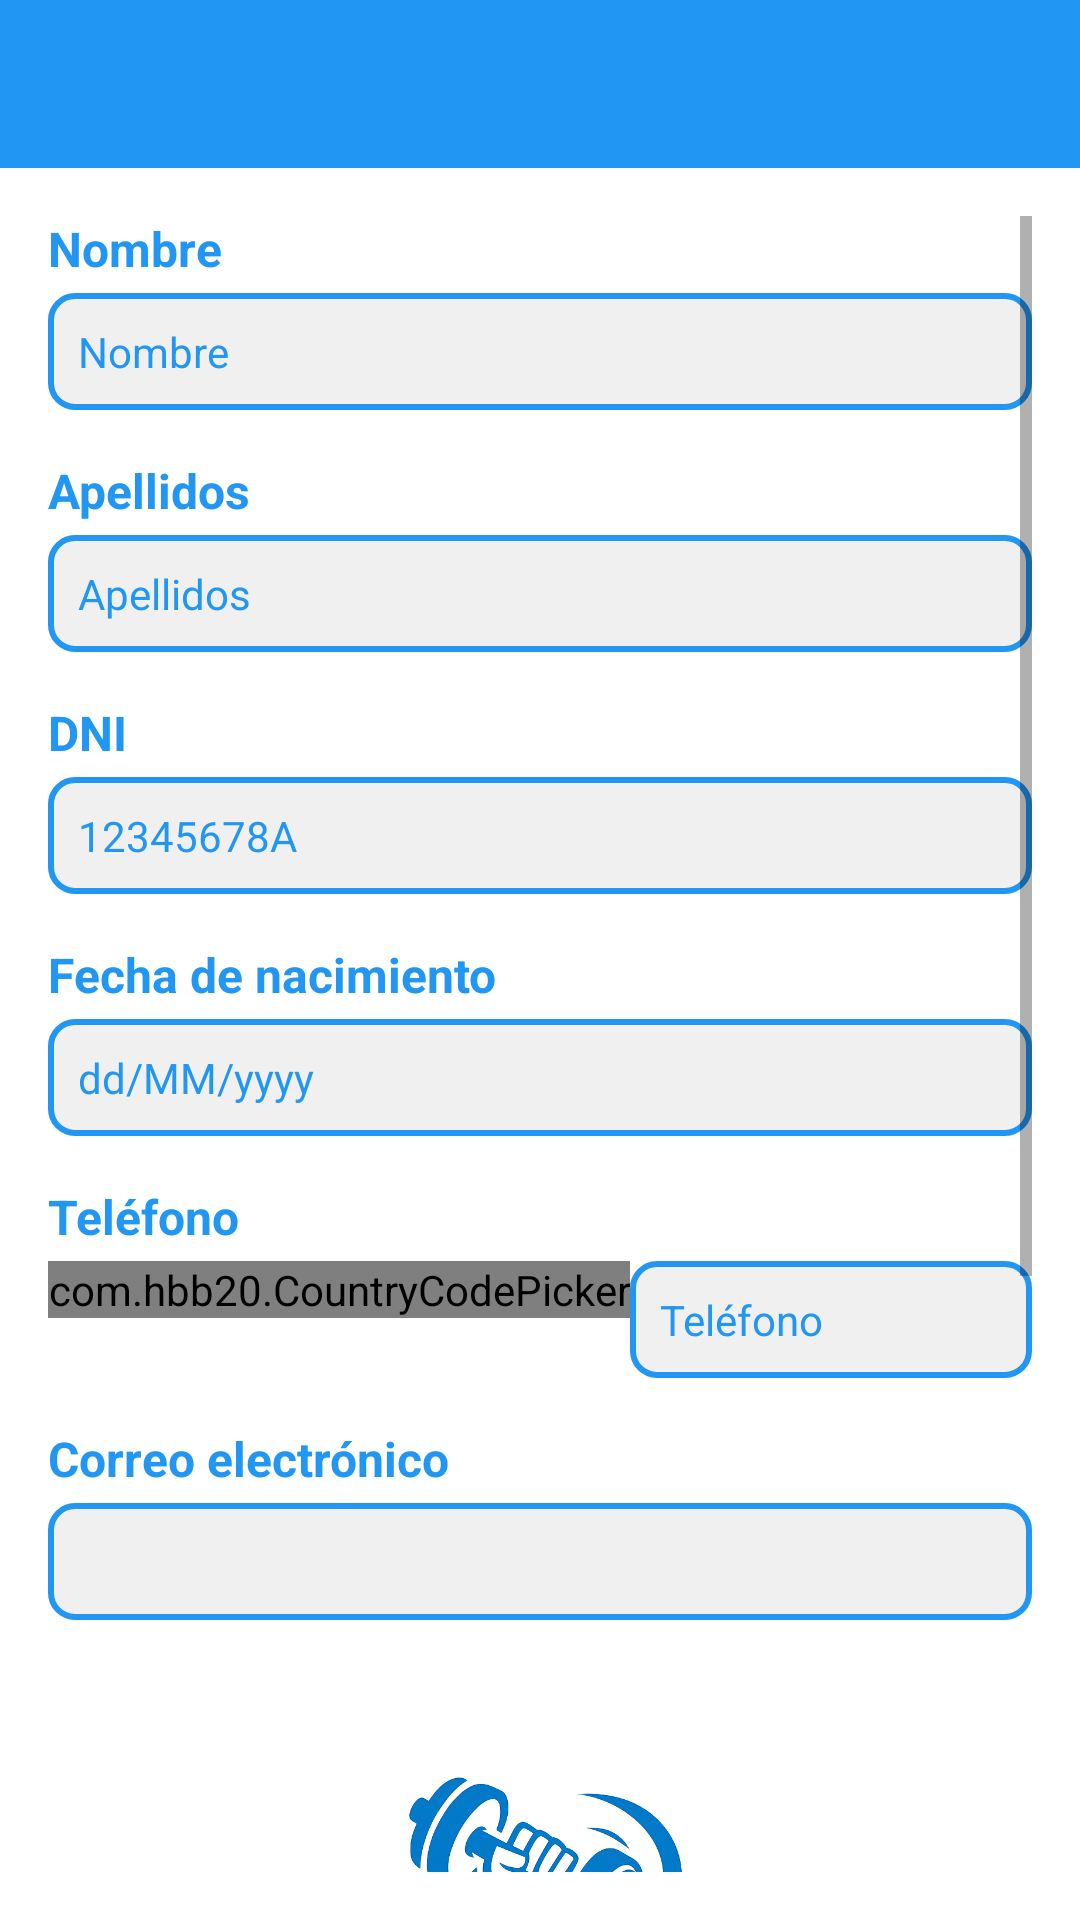

The Android layout XML behind this screen, and the referenced resources:
<!-- AndroidManifest.xml: application theme Theme.GymPro -->
<!-- res/layout/activity_editar_administrador.xml -->
<?xml version="1.0" encoding="utf-8"?>
<LinearLayout xmlns:android="http://schemas.android.com/apk/res/android"
    xmlns:app="http://schemas.android.com/apk/res-auto"
    android:orientation="vertical"
    android:layout_width="match_parent"
    android:layout_height="match_parent">

    <androidx.appcompat.widget.Toolbar
        android:id="@+id/toolbar"
        android:layout_width="match_parent"
        android:layout_height="?attr/actionBarSize"
        android:background="?attr/colorPrimary"
        android:theme="@style/ThemeOverlay.AppCompat.Dark.ActionBar"
        android:title="Editar perfil"
        android:titleTextColor="@android:color/white" />

    <ScrollView
        android:layout_width="match_parent"
        android:layout_height="0dp"
        android:layout_weight="1"
        android:padding="16dp">

        <LinearLayout
            android:orientation="vertical"
            android:layout_width="match_parent"
            android:layout_height="wrap_content">


            <TextView android:layout_width="match_parent"
                android:layout_height="wrap_content"
                android:text="Nombre"
                android:textColor="@color/blue"
                android:textStyle="bold"
                android:textSize="16sp"
                android:layout_marginBottom="4dp"/>

            <EditText android:id="@+id/etNombreAdmin"
                android:layout_width="match_parent"
                android:layout_height="wrap_content"
                android:textSize="14sp"
                android:background="@drawable/input_borde_azul"
                android:padding="10dp"
                android:textColor="@color/blue"
                android:textColorHint="@color/blue"
                android:hint="Nombre"
                android:maxLength="30"
                android:layout_marginBottom="16dp"/>


            <TextView android:layout_width="match_parent"
                android:layout_height="wrap_content"
                android:text="Apellidos"
                android:textColor="@color/blue"
                android:textStyle="bold"
                android:textSize="16sp"
                android:layout_marginBottom="4dp"/>
            <EditText android:id="@+id/etApellidosAdmin"
                android:layout_width="match_parent"
                android:layout_height="wrap_content"
                android:textSize="14sp"
                android:background="@drawable/input_borde_azul"
                android:padding="10dp"
                android:textColor="@color/blue"
                android:textColorHint="@color/blue"
                android:hint="Apellidos"
                android:maxLength="30"
                android:layout_marginBottom="16dp"/>

            <TextView android:layout_width="match_parent"
                android:layout_height="wrap_content"
                android:text="DNI"
                android:textColor="@color/blue"
                android:textStyle="bold"
                android:textSize="16sp"
                android:layout_marginBottom="4dp"/>

            <EditText android:id="@+id/etDniAdmin"
                android:layout_width="match_parent"
                android:layout_height="wrap_content"
                android:textSize="14sp"
                android:background="@drawable/input_borde_azul"
                android:padding="10dp"
                android:hint="12345678A"
                android:textColor="@color/blue"
                android:textColorHint="@color/blue"
                android:maxLength="9"
                android:layout_marginBottom="16dp"/>

            <TextView android:layout_width="match_parent"
                android:layout_height="wrap_content"
                android:text="Fecha de nacimiento"
                android:textColor="@color/blue"
                android:textStyle="bold"
                android:textSize="16sp"
                android:layout_marginBottom="4dp"/>

            <EditText android:id="@+id/etFechaAdmin"
                android:layout_width="match_parent"
                android:layout_height="wrap_content"
                android:textSize="14sp"
                android:background="@drawable/input_borde_azul"
                android:hint="dd/MM/yyyy"
                android:padding="10dp"
                android:maxLength="10"
                android:textColor="@color/blue"
                android:textColorHint="@color/blue"
                android:layout_marginBottom="16dp"/>

            <TextView
                android:layout_width="match_parent"
                android:layout_height="wrap_content"
                android:text="Teléfono"
                android:textColor="@color/blue"
                android:textStyle="bold"
                android:textSize="16sp"
                android:layout_marginBottom="4dp" />

            <LinearLayout
                android:layout_width="match_parent"
                android:layout_height="wrap_content"
                android:orientation="horizontal"
                android:layout_marginBottom="16dp">

                <com.hbb20.CountryCodePicker
                    android:id="@+id/countryCodePickerAdmin"
                    android:layout_width="wrap_content"
                    android:layout_height="wrap_content"
                    app:ccp_defaultNameCode="ES"
                    app:ccp_showFullName="false"
                    app:ccp_showNameCode="false" />

                <EditText
                    android:id="@+id/etTelefonoAdmin"
                    android:layout_width="0dp"
                    android:layout_height="wrap_content"
                    android:layout_weight="1"
                    android:textSize="14sp"
                    android:background="@drawable/input_borde_azul"
                    android:hint="Teléfono"
                    android:padding="10dp"
                    android:maxLength="15"
                    android:inputType="phone"
                    android:textColor="@color/blue"
                    android:textColorHint="@color/blue" />
            </LinearLayout>

            <TextView android:layout_width="match_parent"
                android:layout_height="wrap_content"
                android:text="Correo electrónico"
                android:textColor="@color/blue"
                android:textStyle="bold"
                android:textSize="16sp"
                android:layout_marginBottom="4dp"/>

            <EditText android:id="@+id/etCorreoAdmin"
                android:layout_width="match_parent"
                android:layout_height="wrap_content"
                android:enabled="false"
                android:textSize="14sp"
                android:background="@drawable/input_borde_azul"
                android:padding="10dp"
                android:textColor="@color/blue"
                android:textColorHint="@color/blue"
                android:layout_marginBottom="24dp"/>

            <ImageView
                android:id="@+id/ivFotoAdmin"
                android:layout_width="200dp"
                android:layout_height="200dp"
                android:layout_gravity="center"
                android:scaleType="fitCenter"
                android:src="@drawable/logo_gympro_sinfondo"
                android:layout_marginBottom="12dp" />

            <Button
                android:id="@+id/btnSeleccionarFotoAdmin"
                android:layout_width="wrap_content"
                android:layout_height="wrap_content"
                android:text="Elegir foto"
                android:layout_gravity="center"
                android:backgroundTint="@color/blue"
                android:textColor="@android:color/white"
                android:layout_marginBottom="24dp" />

            <LinearLayout
                android:layout_width="match_parent"
                android:layout_height="wrap_content"
                android:orientation="horizontal"
                android:gravity="center">

                <Button
                    android:id="@+id/btnCancelarAdmin"
                    android:layout_width="0dp"
                    android:layout_height="wrap_content"
                    android:layout_weight="1"
                    android:text="Cancelar"
                    android:backgroundTint="@android:color/darker_gray"
                    android:textColor="@android:color/white"
                    android:layout_marginEnd="8dp" />

                <Button
                    android:id="@+id/btnGuardarAdmin"
                    android:layout_width="0dp"
                    android:layout_height="wrap_content"
                    android:layout_weight="1"
                    android:text="Guardar"
                    android:backgroundTint="@color/blue"
                    android:textColor="@android:color/white"
                    android:layout_marginStart="8dp" />
            </LinearLayout>
            <Button
                android:id="@+id/btnEliminarAdmin"
                android:layout_width="match_parent"
                android:layout_height="wrap_content"
                android:text="Eliminar administrador"
                android:textColor="@android:color/white"
                android:layout_marginTop="24dp"
                android:backgroundTint="@android:color/holo_red_dark" />
        </LinearLayout>
    </ScrollView>
</LinearLayout>
<!-- resources referenced by this layout -->
<resources>
  <color name="blue">#2196F3</color>
  <!-- drawable input_borde_azul (drawable) -->
  <shape xmlns:android="http://schemas.android.com/apk/res/android">
      <solid android:color="#F0F0F0"/>
      <stroke android:width="2dp" android:color="@color/blue"/>
      <corners android:radius="8dp"/>
  </shape>
  <!-- drawable logo_gympro_sinfondo: png bitmap (drawable, 149847 bytes) -->
  <style name="Theme.GymPro" parent="Theme.MaterialComponents.DayNight.NoActionBar">
          
          <item name="colorPrimary">@color/blue</item>
          <item name="colorPrimaryVariant">@color/blue</item>
          <item name="colorOnPrimary">@android:color/white</item>
          
          <item name="colorSecondary">@color/teal_200</item>
          <item name="colorSecondaryVariant">@color/teal_700</item>
          <item name="colorOnSecondary">@color/black</item>
          
          <item name="android:statusBarColor">?attr/colorPrimaryVariant</item>
          
      </style>
  <color name="teal_200">#FF03DAC5</color>
  <color name="teal_700">#FF018786</color>
  <color name="black">#FF000000</color>
</resources>
